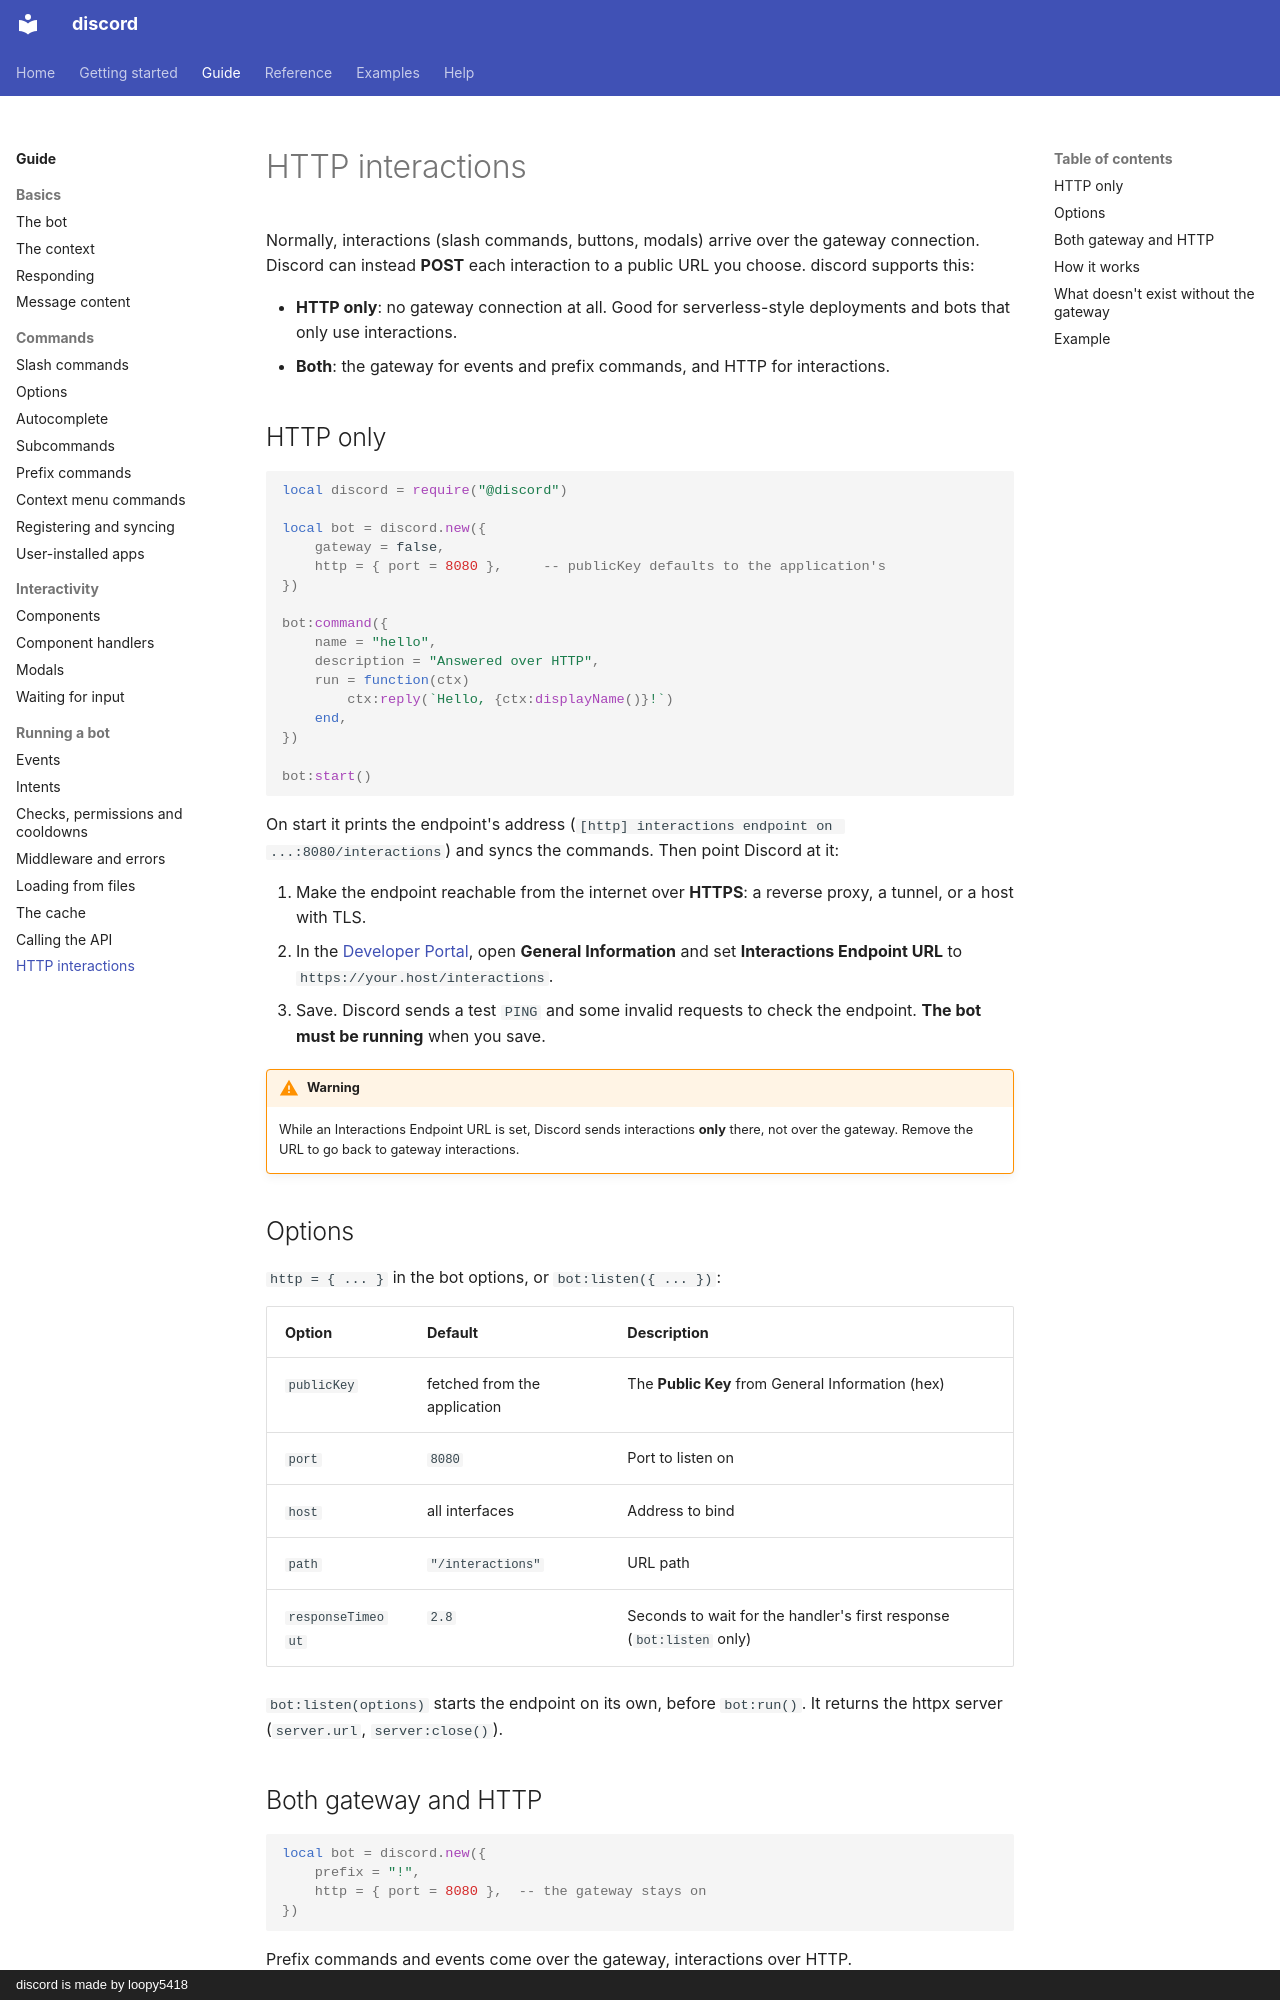

repository: loopy5418/discord-docs · page: guide/http-interactions/index.html · generator: mkdocs · copyright: discord is made by loopy5418

# HTTP interactions

Normally, interactions (slash commands, buttons, modals) arrive over the gateway connection. Discord can instead **POST** each interaction to a public URL you choose. discord supports this:

- **HTTP only**: no gateway connection at all. Good for serverless-style deployments and bots that only use interactions.
- **Both**: the gateway for events and prefix commands, and HTTP for interactions.

## HTTP only

```luau
local discord = require("@discord")

local bot = discord.new({
    gateway = false,
    http = { port = 8080 },     -- publicKey defaults to the application's
})

bot:command({
    name = "hello",
    description = "Answered over HTTP",
    run = function(ctx)
        ctx:reply(`Hello, {ctx:displayName()}!`)
    end,
})

bot:start()
```

On start it prints the endpoint's address (`[http] interactions endpoint on ...:8080/interactions`) and syncs the commands. Then point Discord at it:

1. Make the endpoint reachable from the internet over **HTTPS**: a reverse proxy, a tunnel, or a host with TLS.
2. In the [Developer Portal](https://discord.com/developers/applications), open **General Information** and set **Interactions Endpoint URL** to `https://your.host/interactions`.
3. Save. Discord sends a test `PING` and some invalid requests to check the endpoint. **The bot must be running** when you save.

!!! warning
    While an Interactions Endpoint URL is set, Discord sends interactions **only** there, not over the gateway. Remove the URL to go back to gateway interactions.

## Options

`http = { ... }` in the bot options, or `bot:listen({ ... })`:

| Option | Default | Description |
| --- | --- | --- |
| `publicKey` | fetched from the application | The **Public Key** from General Information (hex) |
| `port` | `8080` | Port to listen on |
| `host` | all interfaces | Address to bind |
| `path` | `"/interactions"` | URL path |
| `responseTimeout` | `2.8` | Seconds to wait for the handler's first response (`bot:listen` only) |

`bot:listen(options)` starts the endpoint on its own, before `bot:run()`. It returns the httpx server (`server.url`, `server:close()`).

## Both gateway and HTTP

```luau
local bot = discord.new({
    prefix = "!",
    http = { port = 8080 },  -- the gateway stays on
})
```

Prefix commands and events come over the gateway, interactions over HTTP.
